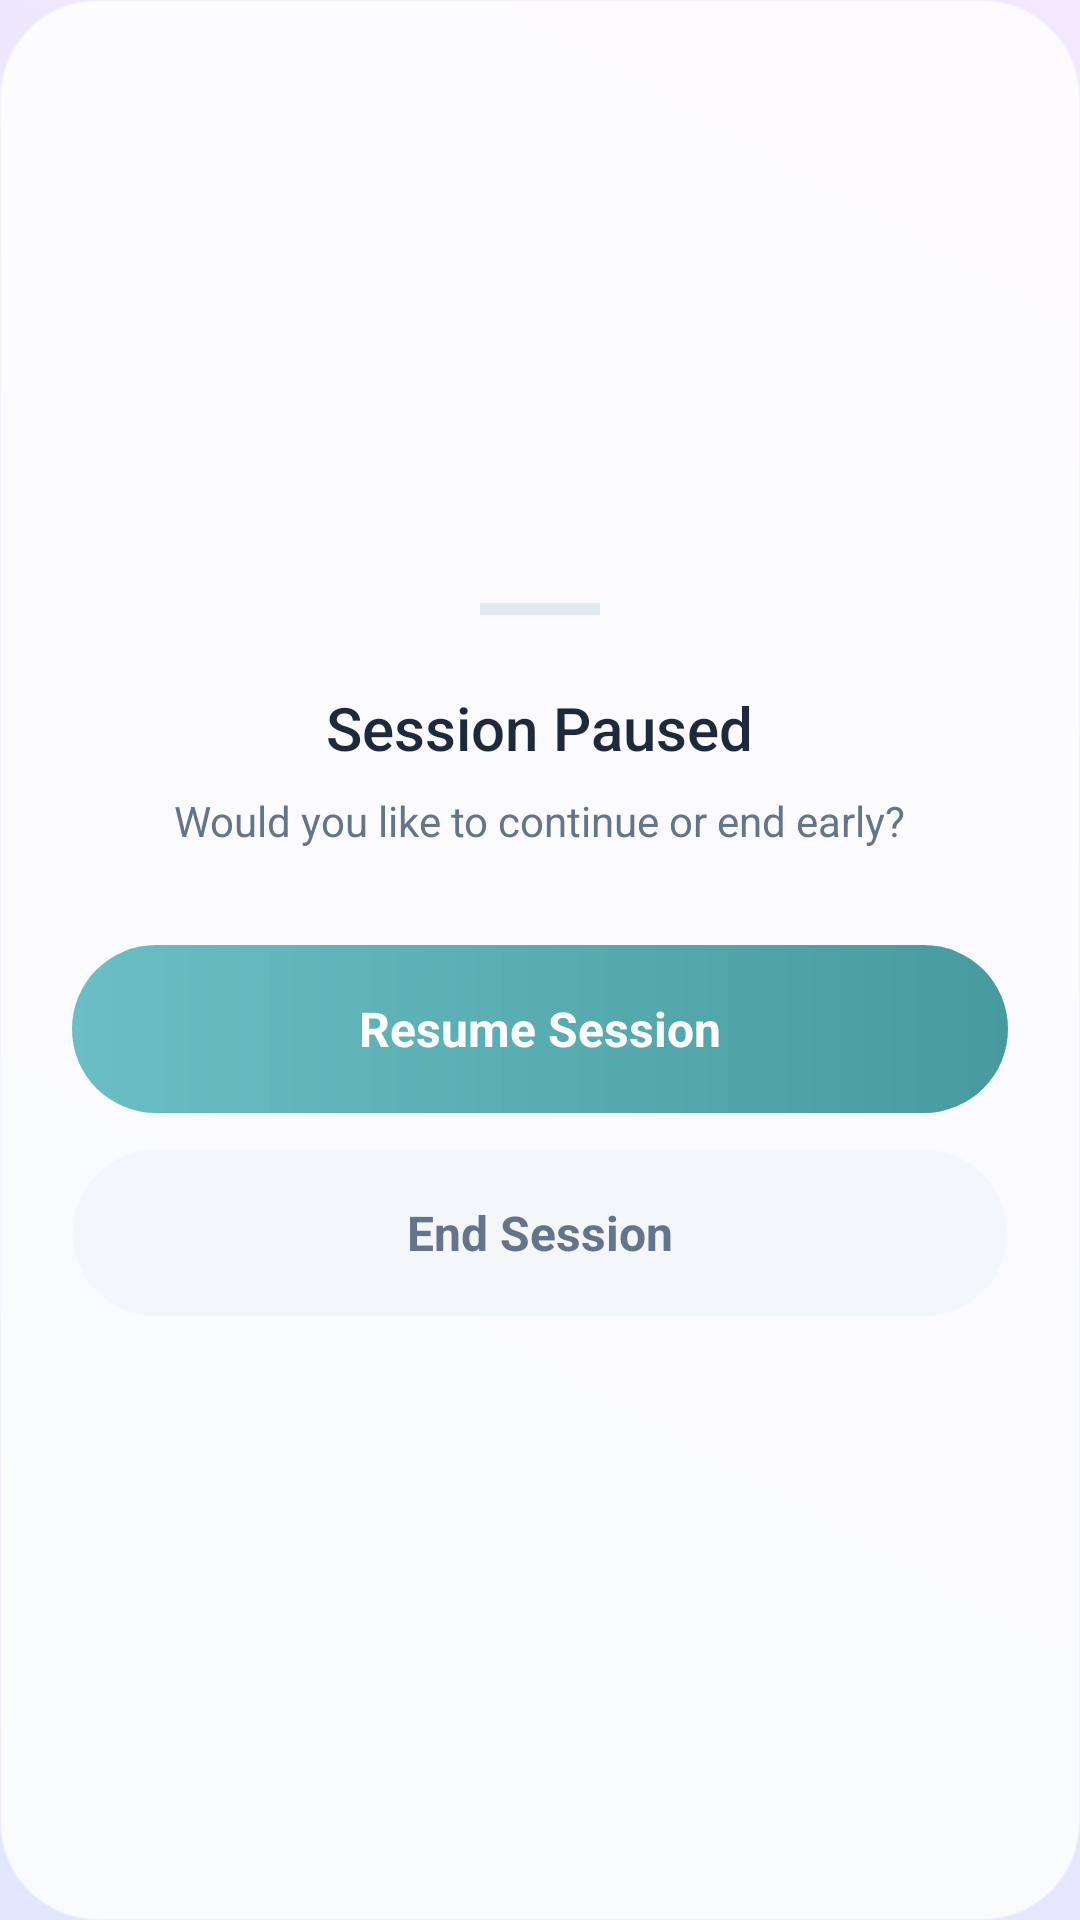

Reconstruct the res/layout file that produces this screen, plus the resources it refers to.
<!-- AndroidManifest.xml: application theme Theme.ZenGraph -->
<!-- res/layout/bottom_sheet_pause.xml -->
<?xml version="1.0" encoding="utf-8"?>
<LinearLayout xmlns:android="http://schemas.android.com/apk/res/android"
    android:layout_width="match_parent"
    android:layout_height="wrap_content"
    android:background="@drawable/bg_glass_card"
    android:backgroundTint="@color/white"
    android:gravity="center"
    android:orientation="vertical"
    android:padding="24dp">

    <View
        android:layout_width="40dp"
        android:layout_height="4dp"
        android:layout_marginBottom="24dp"
        android:background="#E2E8F0" />

    <TextView
        android:layout_width="wrap_content"
        android:layout_height="wrap_content"
        android:fontFamily="sans-serif-medium"
        android:text="Session Paused"
        android:textColor="#1E293B"
        android:textSize="20sp" />

    <TextView
        android:layout_width="wrap_content"
        android:layout_height="wrap_content"
        android:layout_marginTop="8dp"
        android:layout_marginBottom="32dp"
        android:text="Would you like to continue or end early?"
        android:textColor="#64748B"
        android:textSize="14sp" />

    <TextView
        android:id="@+id/btnResume"
        android:layout_width="match_parent"
        android:layout_height="56dp"
        android:background="@drawable/bg_teal_gradient_button"
        android:gravity="center"
        android:text="Resume Session"
        android:textColor="@color/white"
        android:textSize="16sp"
        android:textStyle="bold" />

    <TextView
        android:id="@+id/btnEndSession"
        android:layout_width="match_parent"
        android:layout_height="56dp"
        android:layout_marginTop="12dp"
        android:background="@drawable/bg_glass_card"
        android:backgroundTint="#F1F5F9"
        android:gravity="center"
        android:text="End Session"
        android:textColor="#64748B"
        android:textSize="16sp"
        android:textStyle="bold" />

</LinearLayout>
<!-- resources referenced by this layout -->
<resources>
  <color name="white">#FFFFFFFF</color>
  <!-- drawable bg_glass_card (drawable) -->
  <?xml version="1.0" encoding="utf-8"?>
  <shape xmlns:android="http://schemas.android.com/apk/res/android"
      android:shape="rectangle">
      <solid android:color="@color/glass_white" />
      <corners android:radius="32dp" />
      <stroke
          android:width="1dp"
          android:color="@color/glass_border" />
  </shape>
  <!-- drawable bg_teal_gradient_button (drawable) -->
  <?xml version="1.0" encoding="utf-8"?>
  <shape xmlns:android="http://schemas.android.com/apk/res/android"
      android:shape="rectangle">
      <gradient
          android:angle="0"
          android:endColor="#479B9F"
          android:startColor="#6ABFC4"
          android:type="linear" />
      <corners android:radius="28dp" />
  </shape>
  <style name="Theme.ZenGraph" parent="Base.Theme.ZenGraph">
          <item name="android:statusBarColor">@color/ethereal_bg_start</item>
          <item name="android:windowLightStatusBar" tools:targetApi="m">true</item>
          <item name="android:navigationBarColor">@color/ethereal_bg_end</item>
      </style>
  <color name="glass_white">#CCFFFFFF</color>
  <color name="glass_border">#66FFFFFF</color>
  <style name="Base.Theme.ZenGraph" parent="Theme.Material3.DayNight.NoActionBar">
          <item name="colorPrimary">@color/accent_teal</item>
          <item name="android:windowBackground">@drawable/bg_ethereal_gradient</item>
          <item name="android:textColorPrimary">@color/text_primary</item>
          <item name="android:textColorSecondary">@color/text_secondary</item>
      </style>
  <color name="ethereal_bg_start">#E0E7FF</color>
  <color name="ethereal_bg_end">#F3E8FF</color>
  <color name="accent_teal">#319795</color>
  <!-- drawable bg_ethereal_gradient (drawable) -->
  <?xml version="1.0" encoding="utf-8"?>
  <shape xmlns:android="http://schemas.android.com/apk/res/android"
      android:shape="rectangle">
      <gradient
          android:startColor="@color/ethereal_bg_start"
          android:endColor="@color/ethereal_bg_end"
          android:angle="45" />
  </shape>
  <color name="text_primary">#1A202C</color>
  <color name="text_secondary">#4A5568</color>
</resources>
